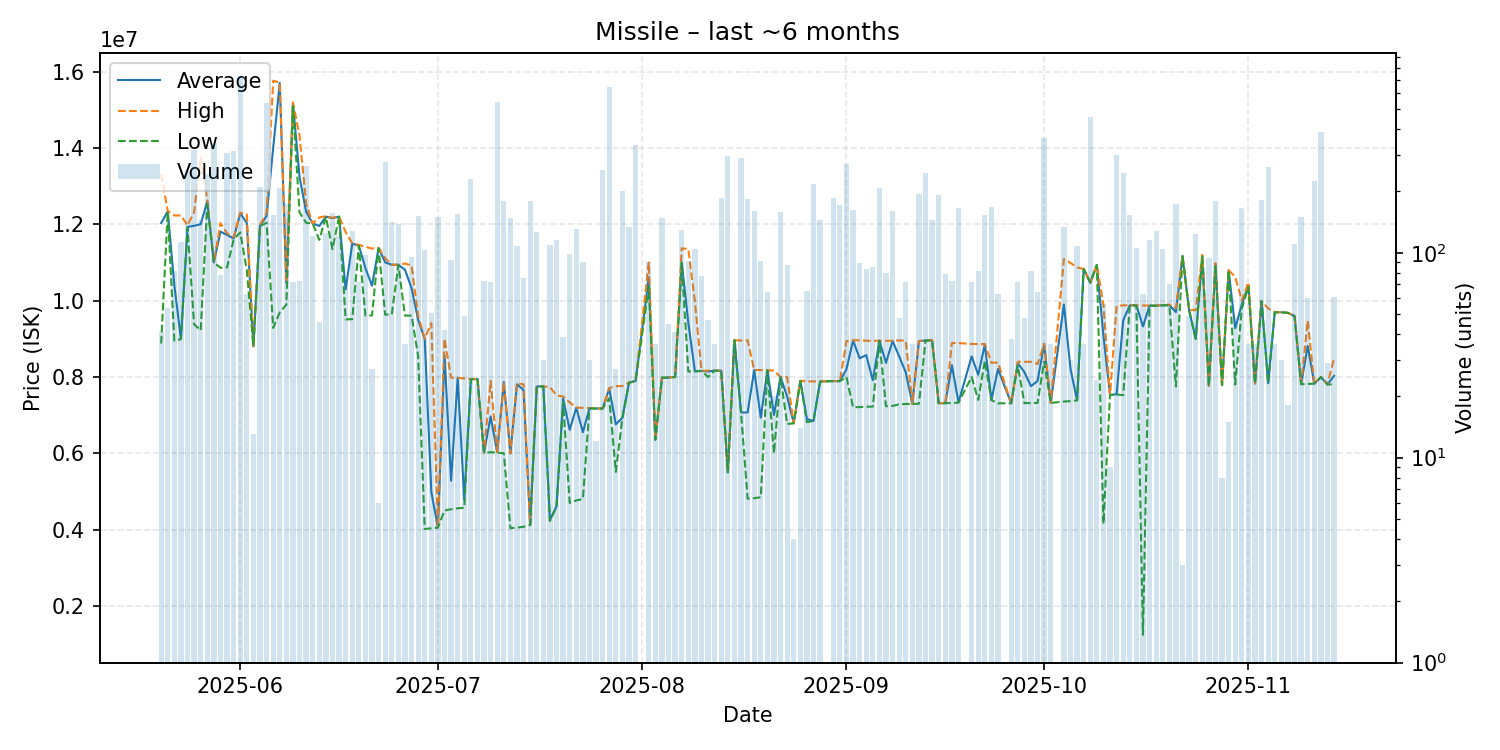

Values plotted in this chart, from the file beside it:
date, average, highest, lowest, order_count, volume
2025-05-20, 12031951, 13320000, 8877000, 6, 41
2025-05-21, 12336296, 12350000, 12330000, 6, 54
2025-05-22, 10408420, 12230000, 8950000, 6, 81
2025-05-23, 8994000, 12230000, 8991000, 13, 113
2025-05-24, 11930000, 11970000, 11910000, 20, 250
2025-05-25, 11960000, 12320000, 9380000, 25, 317
2025-05-26, 12000000, 13750000, 9221000, 9, 144
2025-05-27, 12600000, 12650000, 12530000, 11, 243
2025-05-28, 11000000, 11000000, 11000000, 15, 343
2025-05-29, 11808590, 12030000, 10860000, 8, 78
2025-05-30, 11720000, 11760000, 10870000, 20, 308
2025-05-31, 11630000, 11660000, 11600000, 13, 314
2025-06-01, 12290000, 12300000, 11790000, 36, 717
2025-06-02, 12033651, 12260000, 10800000, 7, 63
2025-06-03, 8803769, 8805000, 8803000, 3, 13
2025-06-04, 11960000, 11970000, 11950000, 22, 209
2025-06-05, 12220000, 12300000, 12040000, 21, 538
2025-06-06, 14000000, 15760000, 9285000, 13, 153
2025-06-07, 15700000, 15710000, 9692500, 16, 207
2025-06-08, 10470000, 10490000, 9893000, 14, 172
2025-06-09, 15176667, 15190000, 15100000, 5, 72
2025-06-10, 13242877, 14320000, 12310000, 5, 73
2025-06-11, 12330000, 12540000, 12040000, 15, 266
2025-06-12, 12020000, 12020000, 12020000, 11, 120
2025-06-13, 11956087, 12180000, 11590000, 7, 46
2025-06-14, 12200000, 12210000, 12190000, 10, 125
2025-06-15, 12160000, 12170000, 11350000, 13, 157
2025-06-16, 12200000, 12200000, 12200000, 10, 120
2025-06-17, 10292743, 11795000, 9509000, 6, 70
2025-06-18, 11490000, 11500000, 9513000, 8, 127
2025-06-19, 11445000, 11460000, 11440000, 8, 72
2025-06-20, 10852062, 11410000, 9609000, 8, 97
2025-06-21, 10391852, 11365000, 9612000, 4, 27
2025-06-22, 11378333, 11380000, 11370000, 2, 6
2025-06-23, 11000000, 11110000, 9633000, 21, 276
2025-06-24, 10940000, 10940000, 9639000, 7, 141
2025-06-25, 10940000, 10940000, 10930000, 13, 138
2025-06-26, 10807444, 10970000, 9607000, 4, 36
2025-06-27, 10332137, 10920000, 9607000, 10, 95
2025-06-28, 9495000, 9599000, 8549000, 12, 151
2025-06-29, 9000000, 9000000, 4019000, 7, 103
2025-06-30, 4989804, 9413000, 4038000, 7, 51
2025-07-01, 4054000, 4054000, 4054000, 10, 149
2025-07-02, 8574738, 9001000, 4504000, 7, 42
2025-07-03, 5285076, 7982000, 4536000, 5, 92
2025-07-04, 7980000, 7980000, 4561000, 11, 154
2025-07-05, 4785204, 7960000, 4575000, 5, 49
2025-07-06, 7942000, 7948000, 7940000, 18, 228
2025-07-07, 7947609, 7948000, 7947000, 6, 23
2025-07-08, 6016603, 6017000, 6016000, 6, 73
2025-07-09, 6964236, 7898000, 6030000, 4, 72
2025-07-10, 6028000, 6028000, 6016000, 14, 544
2025-07-11, 7869000, 7870000, 6004000, 11, 179
2025-07-12, 6000000, 6002000, 4040000, 8, 147
2025-07-13, 7810500, 7834000, 4056000, 14, 108
2025-07-14, 7657120, 7806500, 4077000, 10, 75
2025-07-15, 4123000, 4123000, 4123000, 10, 178
2025-07-16, 7752000, 7753000, 7752000, 8, 126
2025-07-17, 7754000, 7754000, 7754000, 2, 30
2025-07-18, 4256000, 7737000, 4226000, 12, 109
... 114 more rows
